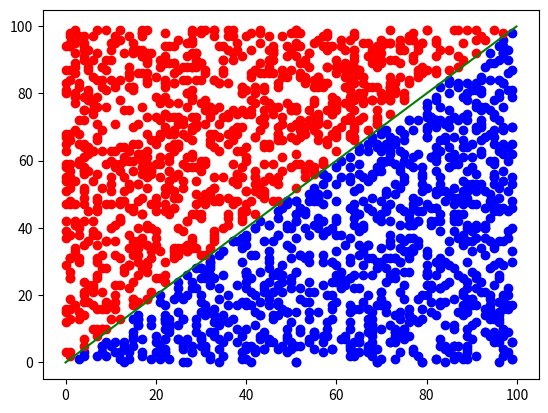

Recreate this plot in Python.
import random
import matplotlib.pyplot as plt


def create_data():
    """创建数据
    """
    up_li = list()
    down_li = list()
    for i in range(10000):
        x = random.randrange(0, 100)
        y = random.randrange(0, 100)
        if x > y:
            up_li.append([x, y, 'up'])
        if x < y:
            down_li.append([x, y, 'down'])
    up_li = up_li[:1000]
    down_li = down_li[:1000]
    print(up_li)
    print(down_li)
    plt.scatter([i[0] for i in up_li], [i[1] for i in up_li], color='b')  # s为size，按每个点的坐标绘制，alpha为透明度
    plt.scatter([i[0] for i in down_li], [i[1] for i in down_li], color='r')  # s为size，按每个点的坐标绘制，alpha为透明度
    plt.plot([i / 10 for i in range(1000)], [i / 10 for i in range(1000)], color='g')
    plt.show()
    return up_li, down_li


def split_data(a, b):
    """切分数据"""
    li = list()
    for i in a:
        li.append(i)
    for j in b:
        li.append(j)
    random.shuffle(li)
    train_data = li[:int(len(li) * 0.8)]
    test_data = li[int(len(li) * 0.8):]
    print(len(train_data))
    print(len(test_data))
    # for i in test_data:
    #     print(i)
    return train_data, test_data


def calculate_neighbor_precision(train_data, test_data, K=3):
    """计算20%的数据在80%的上面分类预测的精度有多少
    """
    num = len(test_data)
    right_num = 0
    # 计算测试集的数据分别于训练集的数据里的每个数据的距离
    for test in test_data:
        distance_li = list()
        label = test[2]
        print(label)
        for train in train_data:
            distance = ((test[0] - train[0]) ** 2 + (test[1] - train[1]) ** 2) ** 0.5
            distance_li.append((distance, train))

        # 排序，获取最小的K个点，并判断其分类
        distance_li = sorted(distance_li, key=lambda x: x[0])

        predict_label = [i[1][2] for i in distance_li[:K]]
        print(predict_label)
        k_num = 0
        for lab in predict_label:
            if lab == label:
                k_num += 1

        if k_num >= (int(K/2)+1):
            right_num += 1

    precision = right_num / num
    print(precision)


if __name__ == '__main__':
    K = 15
    a, b = create_data()
    data_train, data_test = split_data(a, b)
    calculate_neighbor_precision(data_train, data_test, K)
